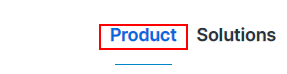
Workflow: Main

Step 1: click on the link 'Product' in window 'Automation Platform - Leading RPA Company | UiPath' (chrome.exe)
